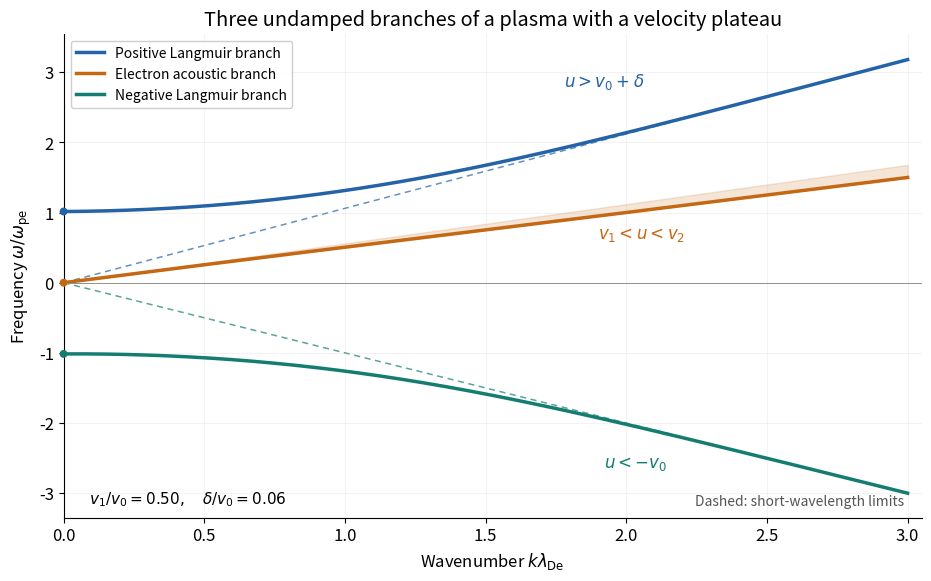

Source code (Python):
"""Plot the exact undamped dispersion branches for Oxford A15089H1 (2025).

Tested with Python 3.14, NumPy 2.3.5 and Matplotlib 3.10.7, as specified in
this repository's pyproject.toml. Run from the intended output directory;
this script writes only 2025-undamped-dispersion.png in the current directory.
"""

from pathlib import Path

import matplotlib

matplotlib.use("Agg")
import matplotlib.pyplot as plt
import numpy as np


def branches(k, v0=1.0, v1=0.5, v2=0.56):
    """Return omega/omega_pe, with k in units of inverse lambda_De."""
    delta = v2 - v1
    upper_edge = v0 + delta
    a = v0**2 + delta * (v0 - v1)
    b = v0 * v1 * upper_edge
    result = []
    for wavenumber in k:
        if wavenumber == 0:
            result.append([-np.sqrt(a) / v0, 0.0, np.sqrt(a) / v0])
            continue
        q = -np.expm1(-wavenumber**2)
        roots = np.roots([q, -q * v2, -a, b])
        if np.max(np.abs(roots.imag)) > 1e-10:
            raise ValueError("Expected three real phase velocities")
        u = np.sort(roots.real)
        if not (u[0] < -v0 and v1 < u[1] < v2 and u[2] > upper_edge):
            raise ValueError("A root left its undamped interval")
        result.append(wavenumber * u / v0)
    return np.array(result).T


def main():
    plt.rcParams.update({"font.size": 12, "axes.spines.top": False,
                         "axes.spines.right": False, "figure.facecolor": "white",
                         "axes.facecolor": "white", "savefig.facecolor": "white"})
    k = np.linspace(0, 3, 601)
    omega_minus, omega_acoustic, omega_plus = branches(k)
    fig, ax = plt.subplots(figsize=(9.2, 5.7), layout="constrained")
    blue, orange, teal = "#2463a7", "#c56813", "#147d71"
    ax.fill_between(k, 0.5 * k, 0.56 * k, color=orange, alpha=0.17)
    ax.plot(k, omega_plus, color=blue, linewidth=2.5, label="Positive Langmuir branch")
    ax.plot(k, omega_acoustic, color=orange, linewidth=2.5, label="Electron acoustic branch")
    ax.plot(k, omega_minus, color=teal, linewidth=2.5, label="Negative Langmuir branch")
    for slope, color in [(1.06, blue), (0.5, orange), (-1, teal)]:
        ax.plot(k, slope * k, color=color, linestyle=(0, (4, 3)),
                linewidth=1.1, alpha=0.7, zorder=1)
    cutoff = np.sqrt(1.03)
    ax.scatter([0, 0, 0], [cutoff, 0, -cutoff], s=22,
               color=[blue, orange, teal], zorder=5, clip_on=False)
    ax.axhline(0, color="#909090", linewidth=0.7)
    ax.set(xlim=(0, 3.05), ylim=(-3.35, 3.55),
           xlabel=r"Wavenumber $k\lambda_{\mathrm{De}}$",
           ylabel=r"Frequency $\omega/\omega_{\mathrm{pe}}$",
           title="Three undamped branches of a plasma with a velocity plateau")
    ax.text(1.78, 2.8, r"$u>v_0+\delta$", color=blue)
    ax.text(1.9, 0.63, r"$v_1<u<v_2$", color=orange)
    ax.text(1.92, -2.63, r"$u<-v_0$", color=teal)
    ax.text(0.03, 0.02, r"$v_1/v_0=0.50,\quad \delta/v_0=0.06$",
            transform=ax.transAxes, fontsize=11, va="bottom")
    ax.text(0.98, 0.02, "Dashed: short-wavelength limits",
            transform=ax.transAxes, fontsize=10, ha="right", va="bottom", color="#555555")
    ax.grid(alpha=0.15)
    ax.legend(loc="upper left", fontsize=10, framealpha=0.96)
    fig.savefig(Path("2025-undamped-dispersion.png"), dpi=125, transparent=False)
    plt.close(fig)


if __name__ == "__main__":
    main()
